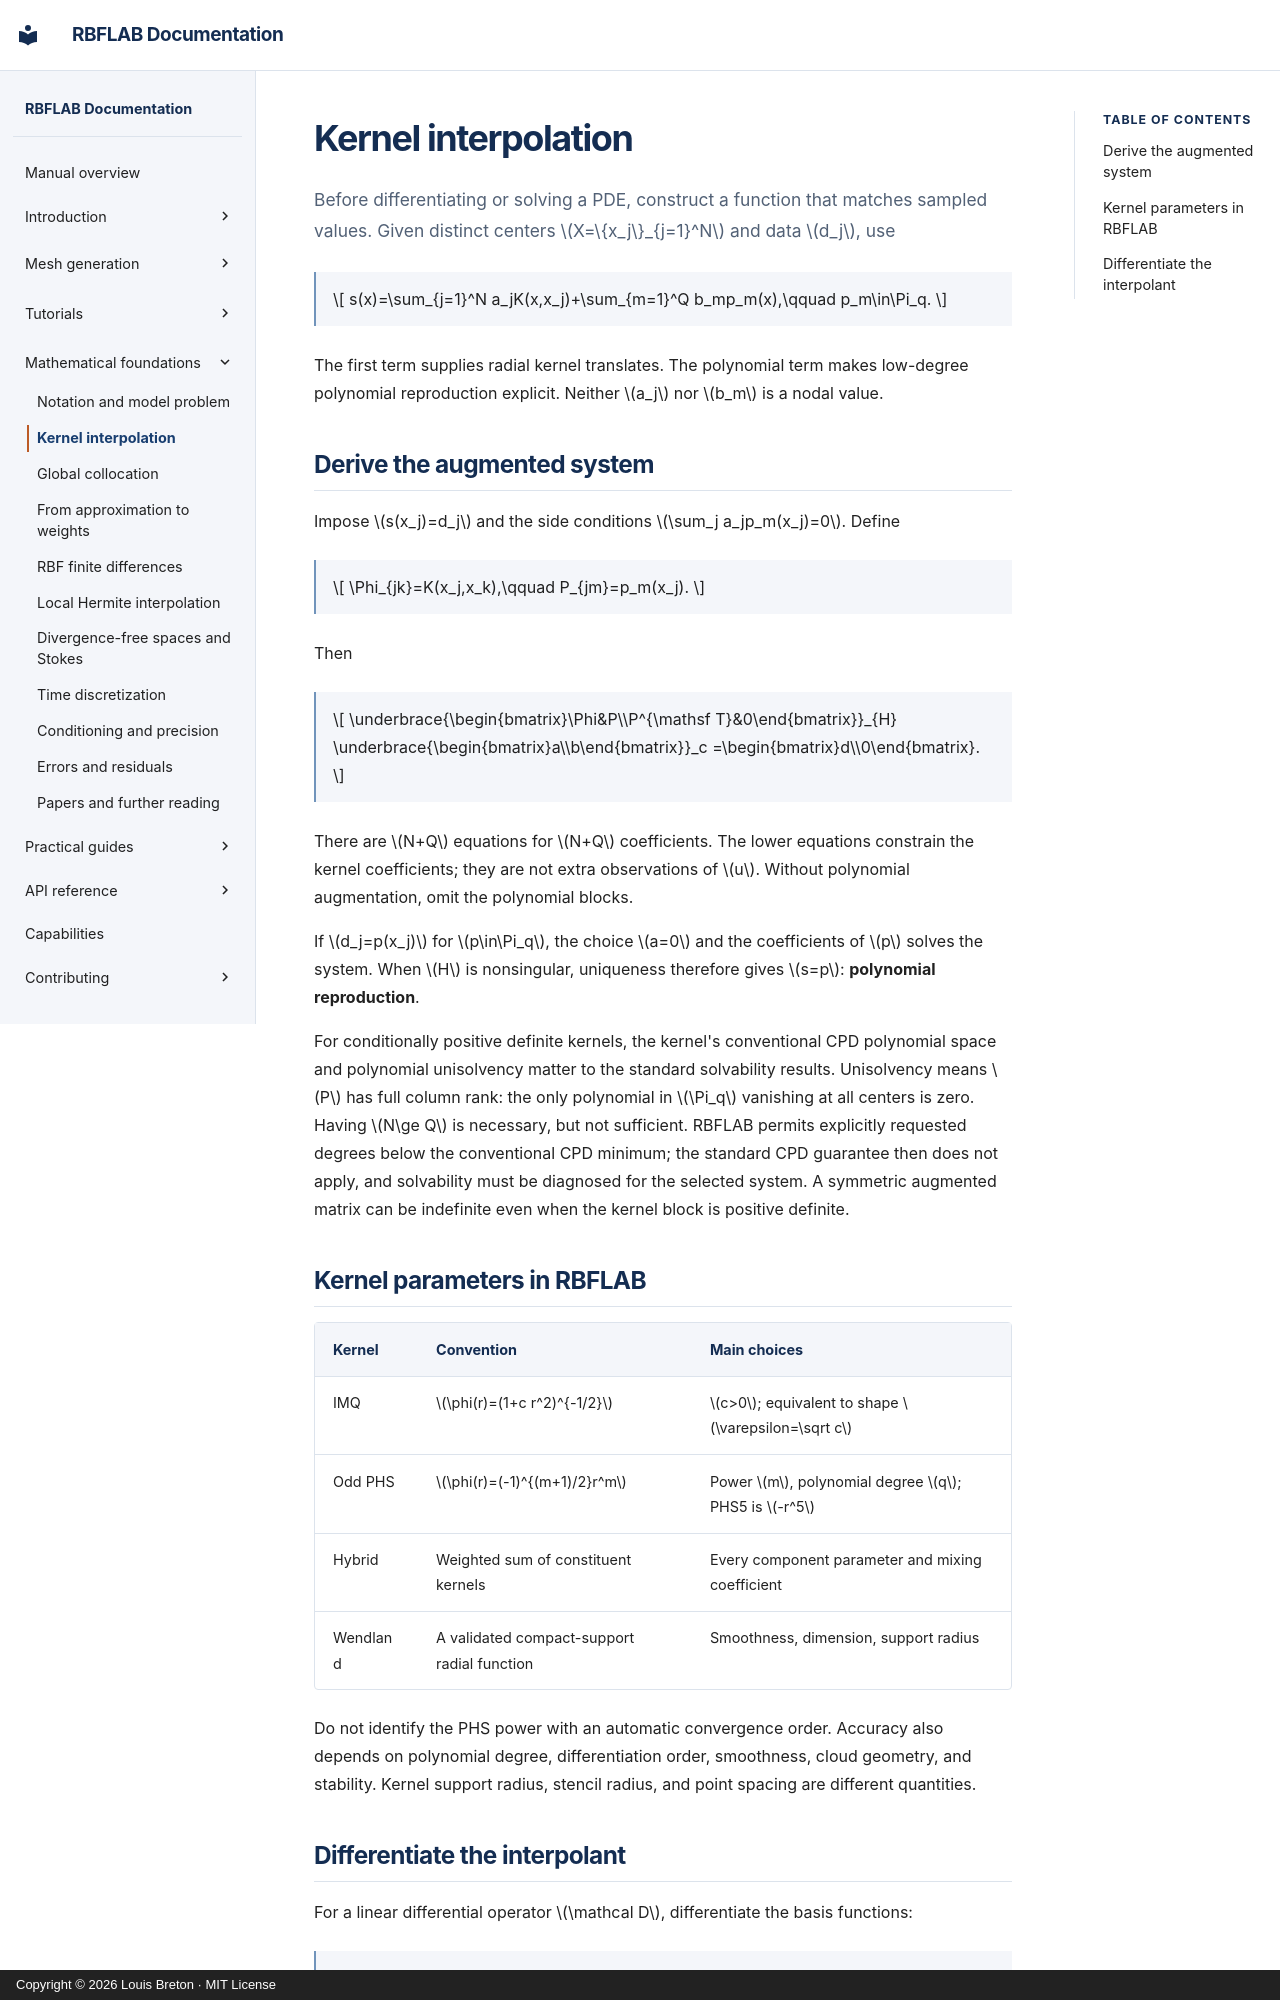

repository: LDBreton/RBFLAB · page: theory/interpolation/index.html · generator: mkdocs · copyright: Copyright © 2026 Louis Breton · MIT License

# Kernel interpolation

Before differentiating or solving a PDE, construct a function that matches sampled values. Given distinct centers \(X=\{x_j\}_{j=1}^N\) and data \(d_j\), use

$$
s(x)=\sum_{j=1}^N a_jK(x,x_j)+\sum_{m=1}^Q b_mp_m(x),\qquad p_m\in\Pi_q.
$$

The first term supplies radial kernel translates. The polynomial term makes low-degree polynomial reproduction explicit. Neither \(a_j\) nor \(b_m\) is a nodal value.

## Derive the augmented system

Impose \(s(x_j)=d_j\) and the side conditions
\(\sum_j a_jp_m(x_j)=0\). Define

$$
\Phi_{jk}=K(x_j,x_k),\qquad P_{jm}=p_m(x_j).
$$

Then

$$
\underbrace{\begin{bmatrix}\Phi&P\\P^{\mathsf T}&0\end{bmatrix}}_{H}
\underbrace{\begin{bmatrix}a\\b\end{bmatrix}}_c
=\begin{bmatrix}d\\0\end{bmatrix}.
$$

There are \(N+Q\) equations for \(N+Q\) coefficients. The lower equations constrain the kernel coefficients; they are not extra observations of \(u\). Without polynomial augmentation, omit the polynomial blocks.

If \(d_j=p(x_j)\) for \(p\in\Pi_q\), the choice \(a=0\) and the coefficients of \(p\) solves the system. When \(H\) is nonsingular, uniqueness therefore gives \(s=p\): **polynomial reproduction**.

For conditionally positive definite kernels, the kernel's conventional CPD polynomial space and polynomial unisolvency matter to the standard solvability results. Unisolvency means \(P\) has full column rank: the only polynomial in \(\Pi_q\) vanishing at all centers is zero. Having \(N\ge Q\) is necessary, but not sufficient. RBFLAB permits explicitly requested degrees below the conventional CPD minimum; the standard CPD guarantee then does not apply, and solvability must be diagnosed for the selected system. A symmetric augmented matrix can be indefinite even when the kernel block is positive definite.

## Kernel parameters in RBFLAB

| Kernel | Convention | Main choices |
|---|---|---|
| IMQ | \(\phi(r)=(1+c r^2)^{-1/2}\) | \(c>0\); equivalent to shape \(\varepsilon=\sqrt c\) |
| Odd PHS | \(\phi(r)=(-1)^{(m+1)/2}r^m\) | Power \(m\), polynomial degree \(q\); PHS5 is \(-r^5\) |
| Hybrid | Weighted sum of constituent kernels | Every component parameter and mixing coefficient |
| Wendland | A validated compact-support radial function | Smoothness, dimension, support radius |

Do not identify the PHS power with an automatic convergence order. Accuracy also depends on polynomial degree, differentiation order, smoothness, cloud geometry, and stability. Kernel support radius, stencil radius, and point spacing are different quantities.
